Photos from the image-classification dataset "Induk anak huruf di atas" in the GitHub repository muharismrgn/Lampung-Script-Classification. Its 86 classes are: ANG, BAN, BANG, BAR, BEE, CAN, CANG, CAR, CEE, DAN, DANG, DAR, DEE, GAN, GANG, GAR, GEE, GHAN, GHANG, GHAR, GHE, GHEE, GHE with diacritic, GHI, HAN, HANG, HAR, HEE, JAN, JANG, JAR, JEE, KAN, KANG, KAR, KEE, LAN, LANG, LAR, LEE, MAN, MANG, MAR, MEE, NAN, NANG, NAR, NEE, NGAN, NGANG, NGAR, NGE, NGEE, NGE with diacritic, NGI, NYAN, NYANG, NYAR, NYE, NYEE, NYE with diacritic, NYI, PAN, PANG, PAR, PEE, RAN, RANG, RAR, REE, SAN, SANG, SAR, SEE, TAN, TANG, TAR, TEE, WAN, WANG, WAR, WEE, YAN, YANG, YAR, YEE.

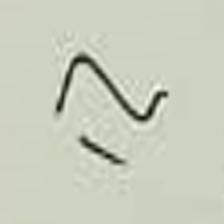
Label: HANG

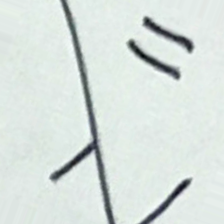
Label: BAN

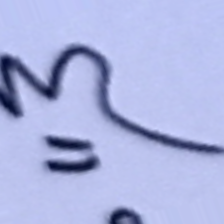
Label: YAN

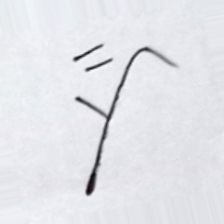
Label: SAN

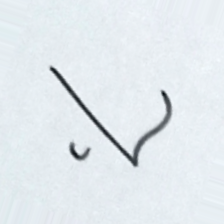
Label: DEE

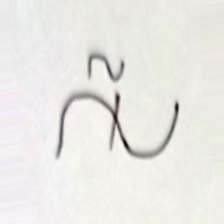
Label: CAR
